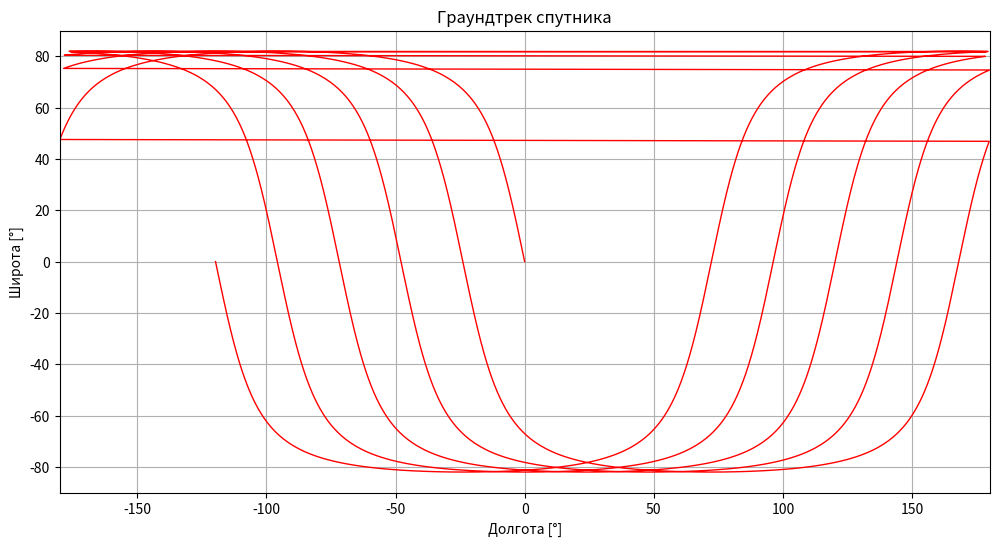

Write the Python code that produced this figure.
import numpy as np
import matplotlib.pyplot as plt

# Параметры Земли
R_earth = 6371.302 # Радиус Земли в км
mu = 398600.4415 # Гравитационный параметр Земли, км^3/с^2
omega_earth = 2 * np.pi / (24 * 3600)  # Угловая скорость вращения Земли, рад/с

# Параметры орбиты
h = 561.0873263  # Высота орбиты в км
r_orbit = R_earth + h
i = np.radians(98)  # Наклонение орбиты (например, 45°)

# Время
T_orbit = 2 * np.pi * np.sqrt(r_orbit ** 3 / mu) # Период обращения спутника
num_orbits = 5  # Сколько орбит рисовать
num_points_per_orbit = 500  # Точек на одну орбиту
t = np.linspace(0, num_orbits * T_orbit, num_orbits * num_points_per_orbit)

# Угловая скорость спутника
omega_sat = 2 * np.pi / T_orbit


# Вычисляем широту и долготу спутника
def groundtrack(t):
    # Положение спутника в инерциальной системе
    nu = omega_sat * t  # Истинная аномалия (меняется равномерно)

    x = r_orbit * np.cos(nu)
    y = r_orbit * np.sin(nu) * np.cos(i)
    z = r_orbit * np.sin(nu) * np.sin(i)

    # Переход в сферические координаты
    r = np.sqrt(x ** 2 + y ** 2 + z ** 2)
    lat = np.arcsin(z / r)  # Широта

    # Долгота в инерциальной системе
    lon_inertial = np.arctan2(y, x)

    # Исправление долготы на вращение Земли
    lon = lon_inertial - omega_earth * t

    # Приводим долготу в диапазон [-180, 180]
    lon = np.degrees(lon)
    lon = (lon + 180) % 360 - 180
    lat = np.degrees(lat)

    return lon, lat


# Строим граундтрек
lon, lat = groundtrack(t)

plt.figure(figsize=(12, 6))
plt.plot(lon, lat, 'r', linewidth=1)
plt.xlim(-180, 180)
plt.ylim(-90, 90)
plt.title('Граундтрек спутника')
plt.xlabel('Долгота [°]')
plt.ylabel('Широта [°]')
plt.grid(True)
plt.show()

